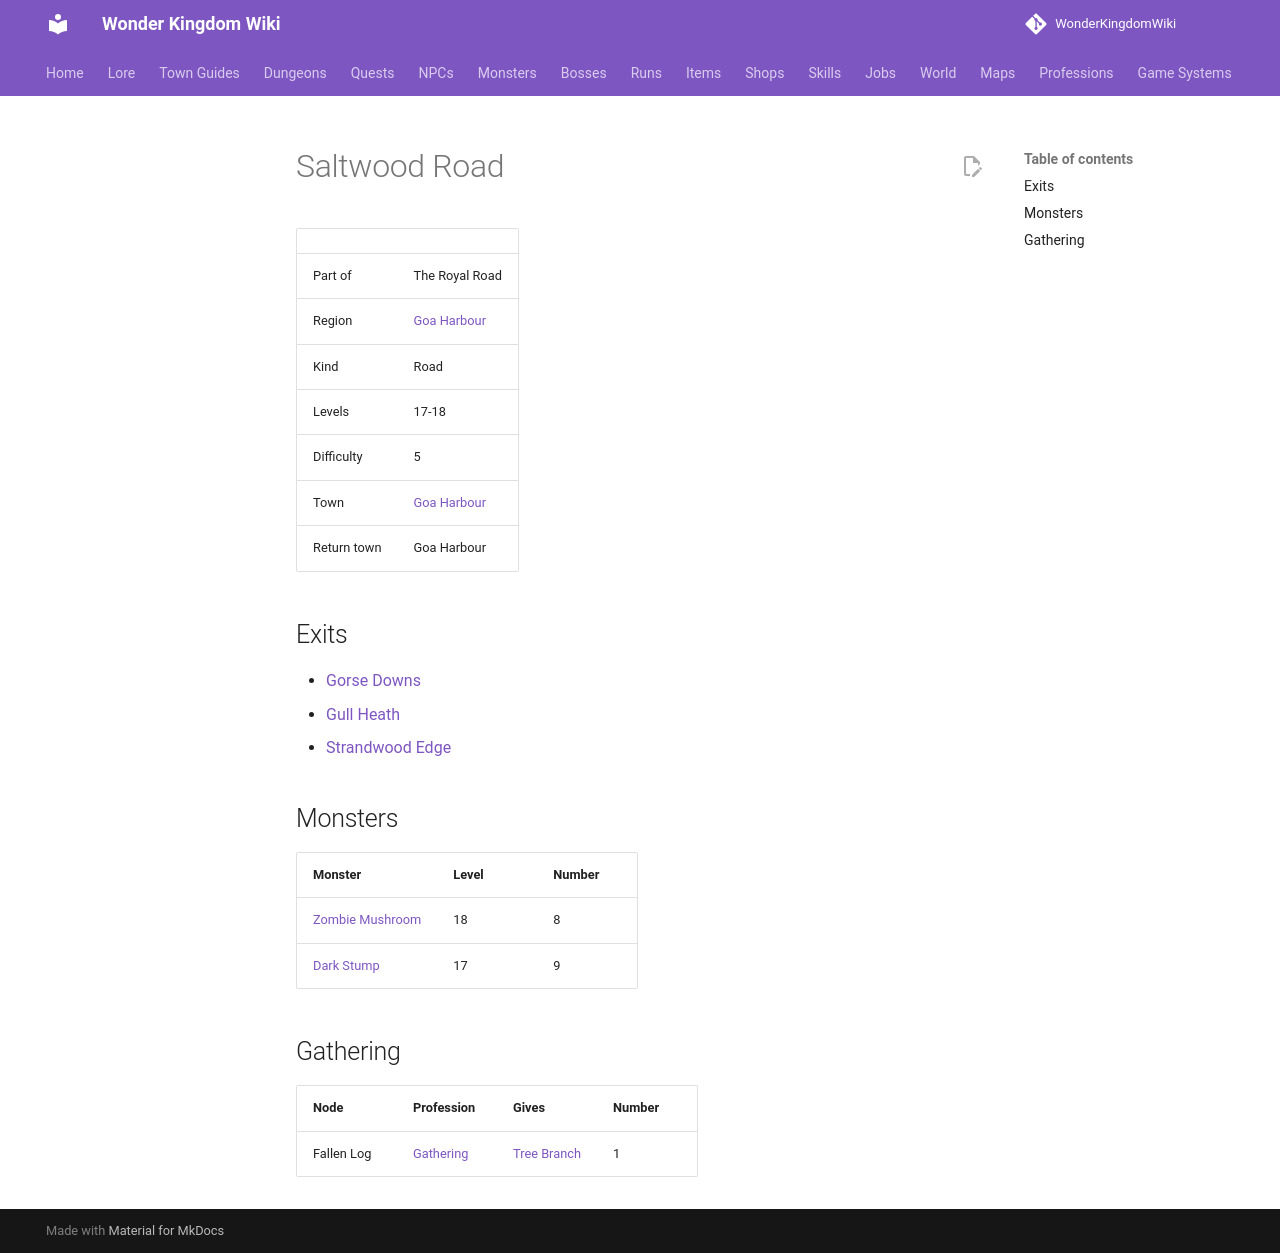

repository: alonohana627/WonderKingdomWiki · page: maps/saltwood_road/index.html · generator: mkdocs

<!-- Generated by tools/generate.py from GameLib. Do not edit: changes are overwritten. -->

# Saltwood Road

|  |  |
|---|---|
| Part of | The Royal Road |
| Region | [Goa Harbour](../world/index.md#goa-harbour) |
| Kind | Road |
| Levels | 17-18 |
| Difficulty | 5 |
| Town | [Goa Harbour](../towns/goa_harbour.md) |
| Return town | Goa Harbour |

## Exits

- [Gorse Downs](../maps/gorse_downs.md)
- [Gull Heath](../maps/gull_heath.md)
- [Strandwood Edge](../maps/strandwood_edge.md)

## Monsters

| Monster | Level | Number |
|---|---|---|
| [Zombie Mushroom](../monsters/zombie_mushroom.md) | 18 | 8 |
| [Dark Stump](../monsters/dark_stump.md) | 17 | 9 |

## Gathering

| Node | Profession | Gives | Number |
|---|---|---|---|
| Fallen Log | [Gathering](../professions/gathering.md) | [Tree Branch](../items/tree_branch.md) | 1 |
